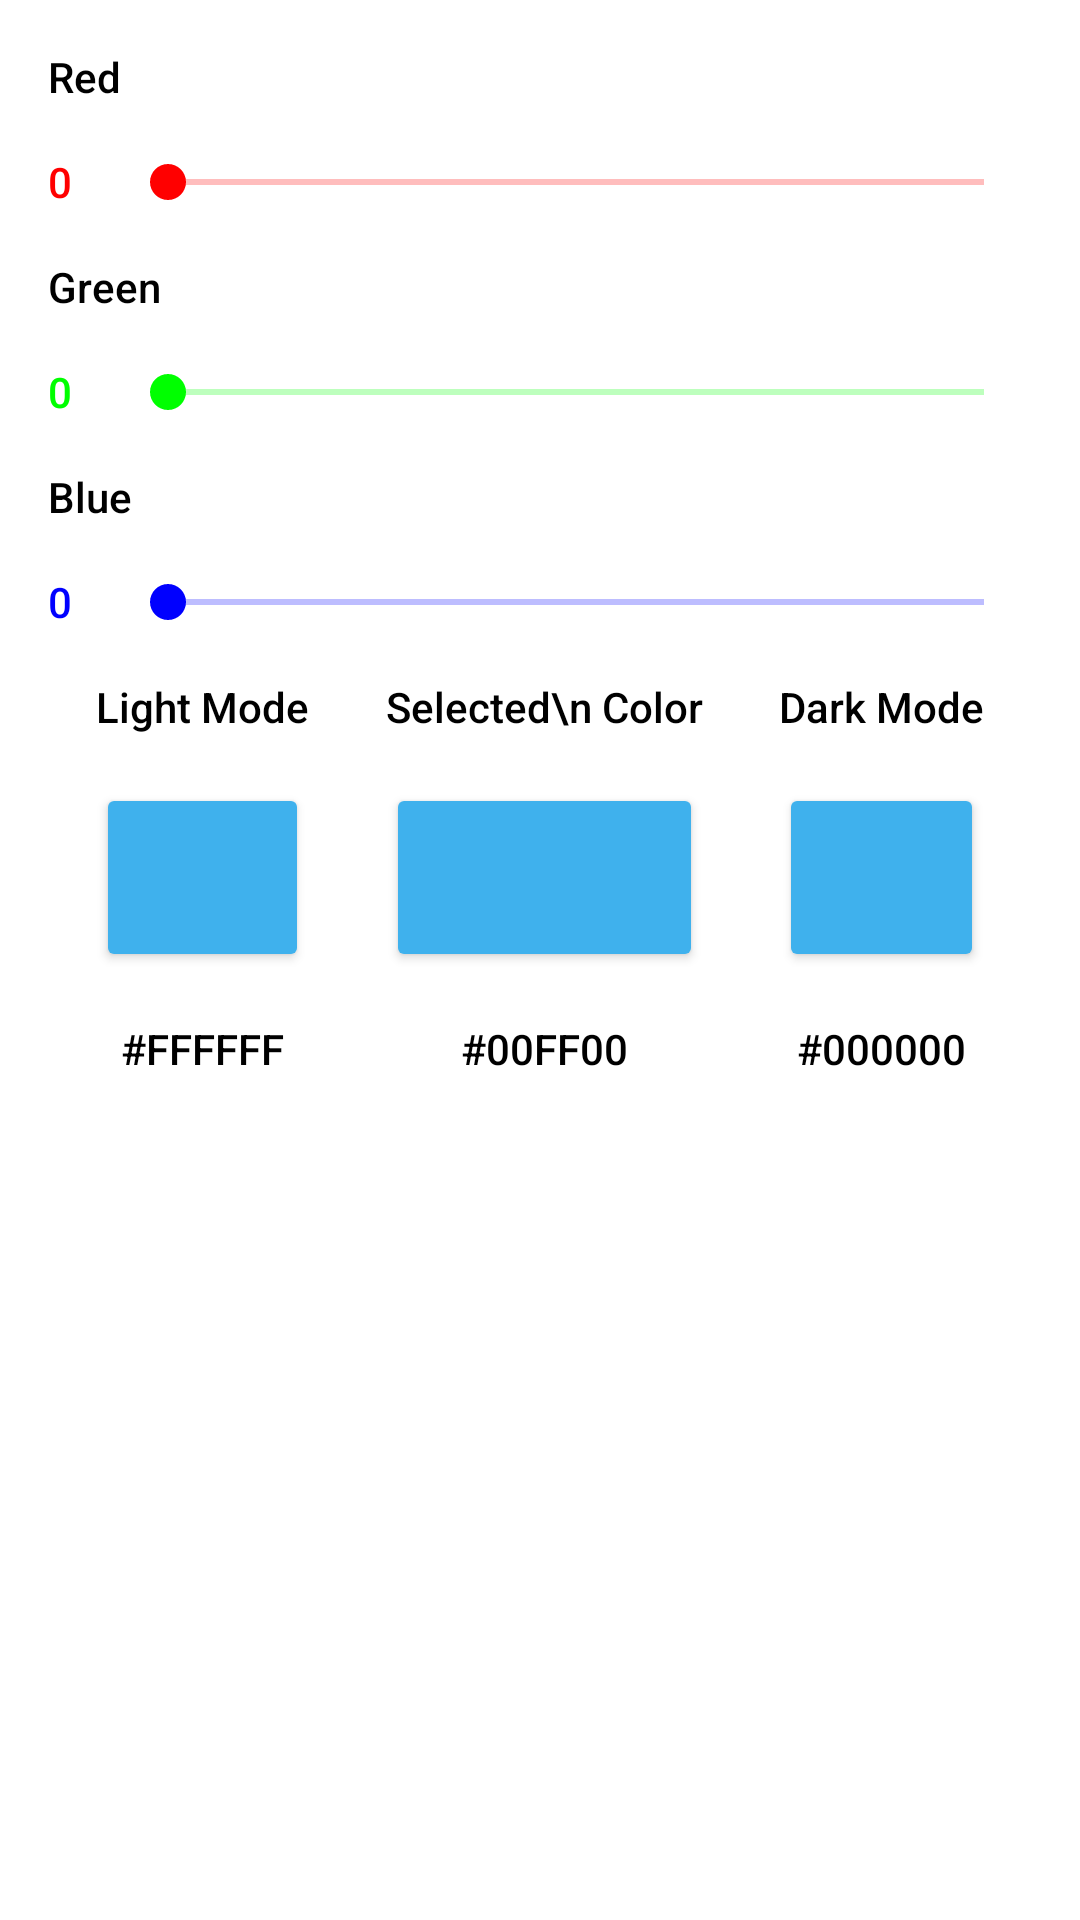

The Android layout XML behind this screen, and the referenced resources:
<!-- AndroidManifest.xml: application theme MainAppTheme.Light -->
<!-- res/layout/customdialog_themechanger.xml -->
<?xml version="1.0" encoding="utf-8"?>
<LinearLayout xmlns:android="http://schemas.android.com/apk/res/android"
    xmlns:app="http://schemas.android.com/apk/res-auto"
    android:layout_width="match_parent"
    android:layout_height="wrap_content">

    <androidx.constraintlayout.widget.ConstraintLayout
        android:layout_width="match_parent"
        android:layout_height="wrap_content">

        <TextView
            android:id="@+id/RedText"
            android:layout_width="wrap_content"
            android:layout_height="wrap_content"
            android:layout_marginStart="16dp"
            android:layout_marginTop="16dp"
            android:text="0"
            android:textColor="#FF0000"
            app:layout_constraintStart_toStartOf="parent"
            app:layout_constraintTop_toBottomOf="@+id/textView144" />

        <TextView
            android:id="@+id/textView119"
            android:layout_width="wrap_content"
            android:layout_height="wrap_content"
            android:layout_marginStart="32dp"
            android:layout_marginTop="16dp"
            android:text="Light Mode"
            app:layout_constraintStart_toStartOf="parent"
            app:layout_constraintTop_toBottomOf="@+id/BlueText" />

        <TextView
            android:id="@+id/textView121"
            android:layout_width="wrap_content"
            android:layout_height="wrap_content"
            android:gravity="center"
            android:text="Selected\n Color"
            app:layout_constraintBottom_toBottomOf="@+id/textView119"
            app:layout_constraintEnd_toStartOf="@+id/textView123"
            app:layout_constraintStart_toEndOf="@+id/textView119"
            app:layout_constraintTop_toTopOf="@+id/textView119" />

        <TextView
            android:id="@+id/textView123"
            android:layout_width="wrap_content"
            android:layout_height="wrap_content"
            android:layout_marginEnd="32dp"
            android:text="Dark Mode"
            app:layout_constraintBottom_toBottomOf="@+id/textView119"
            app:layout_constraintEnd_toEndOf="parent"
            app:layout_constraintTop_toTopOf="@+id/textView119"
            app:layout_constraintVertical_bias="0.0" />

        <TextView
            android:id="@+id/LightColorText"
            android:layout_width="wrap_content"
            android:layout_height="wrap_content"
            android:layout_marginTop="16dp"
            android:layout_marginBottom="16dp"
            android:text="#FFFFFF"
            app:layout_constraintBottom_toBottomOf="parent"
            app:layout_constraintEnd_toEndOf="@+id/textView119"
            app:layout_constraintStart_toStartOf="@+id/textView119"
            app:layout_constraintTop_toBottomOf="@+id/LightModeButt" />

        <TextView
            android:id="@+id/SelectedColorText"
            android:layout_width="wrap_content"
            android:layout_height="wrap_content"
            android:layout_marginTop="16dp"
            android:text="#00FF00"
            app:layout_constraintBottom_toBottomOf="@+id/LightColorText"
            app:layout_constraintEnd_toEndOf="@+id/textView121"
            app:layout_constraintStart_toStartOf="@+id/textView121"
            app:layout_constraintTop_toBottomOf="@+id/SelectedColorButt" />

        <TextView
            android:id="@+id/DarkColorText"
            android:layout_width="wrap_content"
            android:layout_height="wrap_content"
            android:layout_marginTop="16dp"
            android:text="#000000"
            app:layout_constraintBottom_toBottomOf="@+id/LightColorText"
            app:layout_constraintEnd_toEndOf="@+id/textView123"
            app:layout_constraintStart_toStartOf="@+id/textView123"
            app:layout_constraintTop_toBottomOf="@+id/DarkModeButt" />

        <Button
            android:id="@+id/LightModeButt"
            android:layout_width="0dp"
            android:layout_height="63dp"
            android:layout_marginTop="16dp"
            android:clickable="false"
            app:layout_constraintEnd_toEndOf="@+id/textView119"
            app:layout_constraintStart_toStartOf="@+id/textView119"
            app:layout_constraintTop_toBottomOf="@+id/textView119" />

        <Button
            android:id="@+id/SelectedColorButt"
            android:layout_width="0dp"
            android:layout_height="0dp"
            android:clickable="false"
            app:layout_constraintBottom_toBottomOf="@+id/LightModeButt"
            app:layout_constraintEnd_toEndOf="@+id/textView121"
            app:layout_constraintStart_toStartOf="@+id/textView121"
            app:layout_constraintTop_toTopOf="@+id/LightModeButt" />

        <Button
            android:id="@+id/DarkModeButt"
            android:layout_width="0dp"
            android:layout_height="0dp"
            android:clickable="false"
            app:layout_constraintBottom_toBottomOf="@+id/LightModeButt"
            app:layout_constraintEnd_toEndOf="@+id/textView123"
            app:layout_constraintStart_toStartOf="@+id/textView123"
            app:layout_constraintTop_toTopOf="@+id/LightModeButt" />

        <SeekBar
            android:id="@+id/GreenSeekBar"
            android:layout_width="0dp"
            android:layout_height="wrap_content"
            android:layout_marginStart="16dp"
            android:layout_marginEnd="16dp"
            android:max="255"
            android:progress="0"
            android:progressBackgroundTint="#00FF00"
            android:progressTint="#00FF00"
            android:secondaryProgressTint="#00FF00"
            android:thumbTint="#00FF00"
            app:layout_constraintBottom_toBottomOf="@+id/GreenText"
            app:layout_constraintEnd_toEndOf="parent"
            app:layout_constraintStart_toEndOf="@+id/GreenText"
            app:layout_constraintTop_toTopOf="@+id/GreenText" />

        <TextView
            android:id="@+id/textView133"
            android:layout_width="wrap_content"
            android:layout_height="wrap_content"
            android:layout_marginStart="16dp"
            android:layout_marginTop="16dp"
            android:text="Green"
            app:layout_constraintStart_toStartOf="parent"
            app:layout_constraintTop_toBottomOf="@+id/RedText" />

        <TextView
            android:id="@+id/GreenText"
            android:layout_width="wrap_content"
            android:layout_height="wrap_content"
            android:layout_marginStart="16dp"
            android:layout_marginTop="16dp"
            android:text="0"
            android:textAllCaps="false"
            android:textColor="#00FF00"
            app:layout_constraintStart_toStartOf="parent"
            app:layout_constraintTop_toBottomOf="@+id/textView133" />

        <TextView
            android:id="@+id/textView142"
            android:layout_width="wrap_content"
            android:layout_height="wrap_content"
            android:layout_marginStart="16dp"
            android:layout_marginTop="16dp"
            android:text="Blue"
            app:layout_constraintStart_toStartOf="parent"
            app:layout_constraintTop_toBottomOf="@+id/GreenText" />

        <TextView
            android:id="@+id/textView144"
            android:layout_width="wrap_content"
            android:layout_height="wrap_content"
            android:layout_marginStart="16dp"
            android:layout_marginTop="16dp"
            android:text="Red"
            app:layout_constraintStart_toStartOf="parent"
            app:layout_constraintTop_toTopOf="parent" />

        <TextView
            android:id="@+id/BlueText"
            android:layout_width="wrap_content"
            android:layout_height="wrap_content"
            android:layout_marginStart="16dp"
            android:layout_marginTop="16dp"
            android:text="0"
            android:textColor="#0000FF"
            app:layout_constraintStart_toStartOf="parent"
            app:layout_constraintTop_toBottomOf="@+id/textView142" />

        <SeekBar
            android:id="@+id/BlueSeekBar"
            android:layout_width="0dp"
            android:layout_height="wrap_content"
            android:layout_marginStart="16dp"
            android:layout_marginEnd="16dp"
            android:max="255"
            android:progress="0"
            android:progressBackgroundTint="#0000FF"
            android:progressTint="#0000FF"
            android:secondaryProgressTint="#0000FF"
            android:thumbTint="#0000FF"
            app:layout_constraintBottom_toBottomOf="@+id/BlueText"
            app:layout_constraintEnd_toEndOf="parent"
            app:layout_constraintStart_toEndOf="@+id/BlueText"
            app:layout_constraintTop_toTopOf="@+id/BlueText" />

        <SeekBar
            android:id="@+id/RedSeekBar"
            android:layout_width="0dp"
            android:layout_height="wrap_content"
            android:layout_marginStart="16dp"
            android:layout_marginEnd="16dp"
            android:max="255"
            android:progress="0"
            android:progressBackgroundTint="#FF0000"
            android:progressTint="#FF0000"
            android:secondaryProgressTint="#FF0000"
            android:thumbTint="#FF0000"
            app:layout_constraintBottom_toBottomOf="@+id/RedText"
            app:layout_constraintEnd_toEndOf="parent"
            app:layout_constraintStart_toEndOf="@+id/RedText"
            app:layout_constraintTop_toTopOf="@+id/RedText" />
    </androidx.constraintlayout.widget.ConstraintLayout>
</LinearLayout>
<!-- resources referenced by this layout -->
<resources>
  <style name="MainAppTheme.Light" parent="@style/MainAppTheme">
  
          <item name="itemtext">@color/LightMode_ButtonBack</item>
          <item name="itemtextback">@color/LightMode_Text</item>
  
          <item name="itemicontint">@color/LightMode_Back</item>
          <item name="itemiconback">@color/LightMode_ButtonBack</item>
          <item name="colorControlActivated">@color/LightMode_Back</item>
  
          <item name="buttonimagetint">@color/LightMode_ButtonBack</item>
          <item name="buttonimageback">@color/LightMode_Back</item>
  
          <item name="TextColor">@color/LightMode_Text</item>
          <item name="TextColorHint">@color/Hint</item>
          <item name="AppBackground">@color/LightMode_ButtonBack</item>
          <item name="AppAccent">@color/LightMode_Back</item>
  
          <item name="android:windowBackground">?attr/AppBackground</item>
          <item name="colorButtonNormal">?attr/AppAccent</item>
          <item name="android:textColor">?attr/TextColor</item>
          <item name="android:textColorPrimary">?attr/TextColor</item>
          <item name="android:textColorSecondary">?attr/TextColor</item>
          <item name="android:textColorTertiary">?attr/TextColor</item>
      </style>
  <style name="MainAppTheme" parent="AppTheme.NoActionBar">
          <item name="android:fontFamily">sans-serif-medium</item>
          <item name="android:textStyle">normal</item>
      </style>
  <color name="LightMode_ButtonBack">#FFFFFF</color>
  <color name="LightMode_Text">#000000</color>
  <color name="LightMode_Back">#3FB1ED</color>
  <color name="Hint">#919191</color>
  <style name="AppTheme.NoActionBar">
          <item name="windowActionBar">false</item>
          <item name="windowNoTitle">true</item>
      </style>
</resources>
